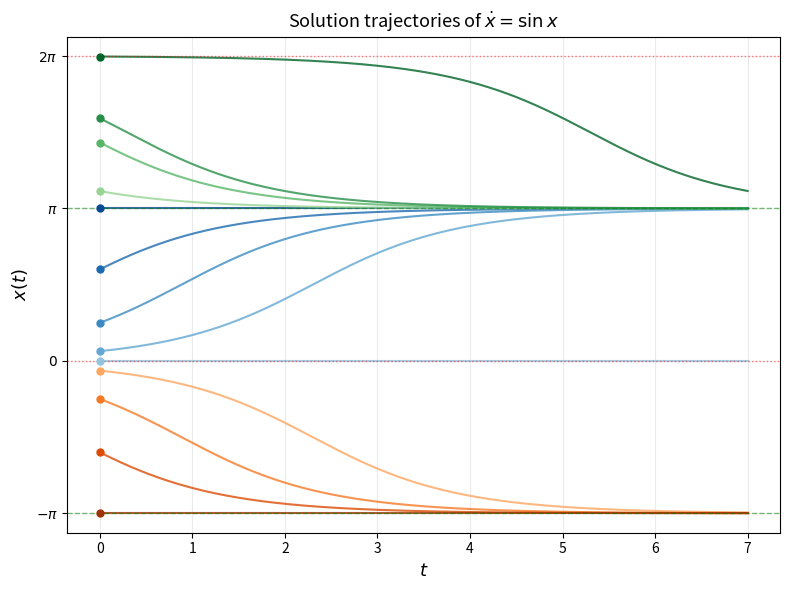

Python code for this plot:
import numpy as np
import matplotlib.pyplot as plt
from scipy.integrate import solve_ivp

# dx/dt = sin(x)
# Analytical solution: x(t) = 2 * arctan(tan(x0/2) * exp(t))
# This comes from the implicit formula t = ln|(csc x0 + cot x0) / (csc x + cot x)|


ode = lambda _t, x: [np.sin(x[0])]

t_eval = np.linspace(0, 7, 800)

fig, ax = plt.subplots(figsize=(8, 6))

# Initial conditions in different basins
x0_positive = [ 0, 0.2, 0.25*np.pi, 0.6*np.pi, np.pi]   # (0, pi)  → converge to pi
x0_negative = [-0.2, -0.25*np.pi,- 0.6*np.pi, -np.pi]  # (-pi, 0) → converge to -pi
x0_high     = [3.5, 4.5, 5.0,  2*np.pi-0.01]         # (pi, 2pi) → converge to pi (numerical only)

cmap_pos = plt.cm.Blues(np.linspace(0.4, 0.9, len(x0_positive)))
cmap_neg = plt.cm.Oranges(np.linspace(0.4, 0.9, len(x0_negative)))
cmap_hi  = plt.cm.Greens(np.linspace(0.4, 0.9, len(x0_high)))

# Positive basin
for x0, c in zip(x0_positive, cmap_pos):
    sol = solve_ivp(ode, (0, 7), [x0], t_eval=t_eval, max_step=0.02)
    ax.plot(sol.t, sol.y[0], '-', color=c, lw=1.5, alpha=0.8)
    ax.plot(0, x0, 'o', color=c, ms=5, zorder=5)

# Negative basin: numerical only (formula works symmetrically)
for x0, c in zip(x0_negative, cmap_neg):
    sol = solve_ivp(ode, (0, 7), [x0], t_eval=t_eval, max_step=0.02)
    ax.plot(sol.t, sol.y[0], '-', color=c, lw=1.5, alpha=0.8)
    ax.plot(0, x0, 'o', color=c, ms=5, zorder=5)

# High basin: numerical only
for x0, c in zip(x0_high, cmap_hi):
    sol = solve_ivp(ode, (0, 7), [x0], t_eval=t_eval, max_step=0.02)
    ax.plot(sol.t, sol.y[0], '-', color=c, lw=1.5, alpha=0.8)
    ax.plot(0, x0, 'o', color=c, ms=5, zorder=5)

# Fixed points
stable_fps   = [-np.pi, np.pi]
unstable_fps = [-2*np.pi, 0, 2*np.pi]
for fp in stable_fps:
    ax.axhline(fp, color='green', ls='--', lw=1, alpha=0.5)
for fp in unstable_fps:
    ax.axhline(fp, color='red', ls=':', lw=1, alpha=0.5)

ax.set_yticks([-2*np.pi, -np.pi, 0, np.pi, 2*np.pi])
ax.set_yticklabels([r'$-2\pi$', r'$-\pi$', r'$0$', r'$\pi$', r'$2\pi$'])
ax.set_xlabel('$t$', fontsize=13)
ax.set_ylabel('$x(t)$', fontsize=13)
ax.set_title(r'Solution trajectories of $\dot{x} = \sin x$', fontsize=13)
ax.set_ylim(-np.pi - 0.4, 2*np.pi + 0.4)
ax.grid(True, alpha=0.25)

# Legend proxy
# from matplotlib.lines import Line2D
# handles = [
#     Line2D([0], [0], color='steelblue',  lw=2, label=r'$x_0\in(0,\pi)$'),
#     Line2D([0], [0], color='darkorange', lw=2, label=r'$x_0\in(-\pi,0)$'),
#     Line2D([0], [0], color='seagreen',   lw=2, label=r'Numerical: $x_0\in(\pi,2\pi)$'),
#     Line2D([0], [0], color='green', lw=1, ls='--', label=r'Stable FP ($\pm\pi$)'),
#     Line2D([0], [0], color='red',   lw=1, ls=':', label=r'Unstable FP ($0,\pm2\pi$)'),
# ]
# ax.legend(handles=handles, fontsize=8, loc='lower right')


plt.tight_layout()
plt.savefig('plot12.png', dpi=150, bbox_inches='tight')
plt.show()
